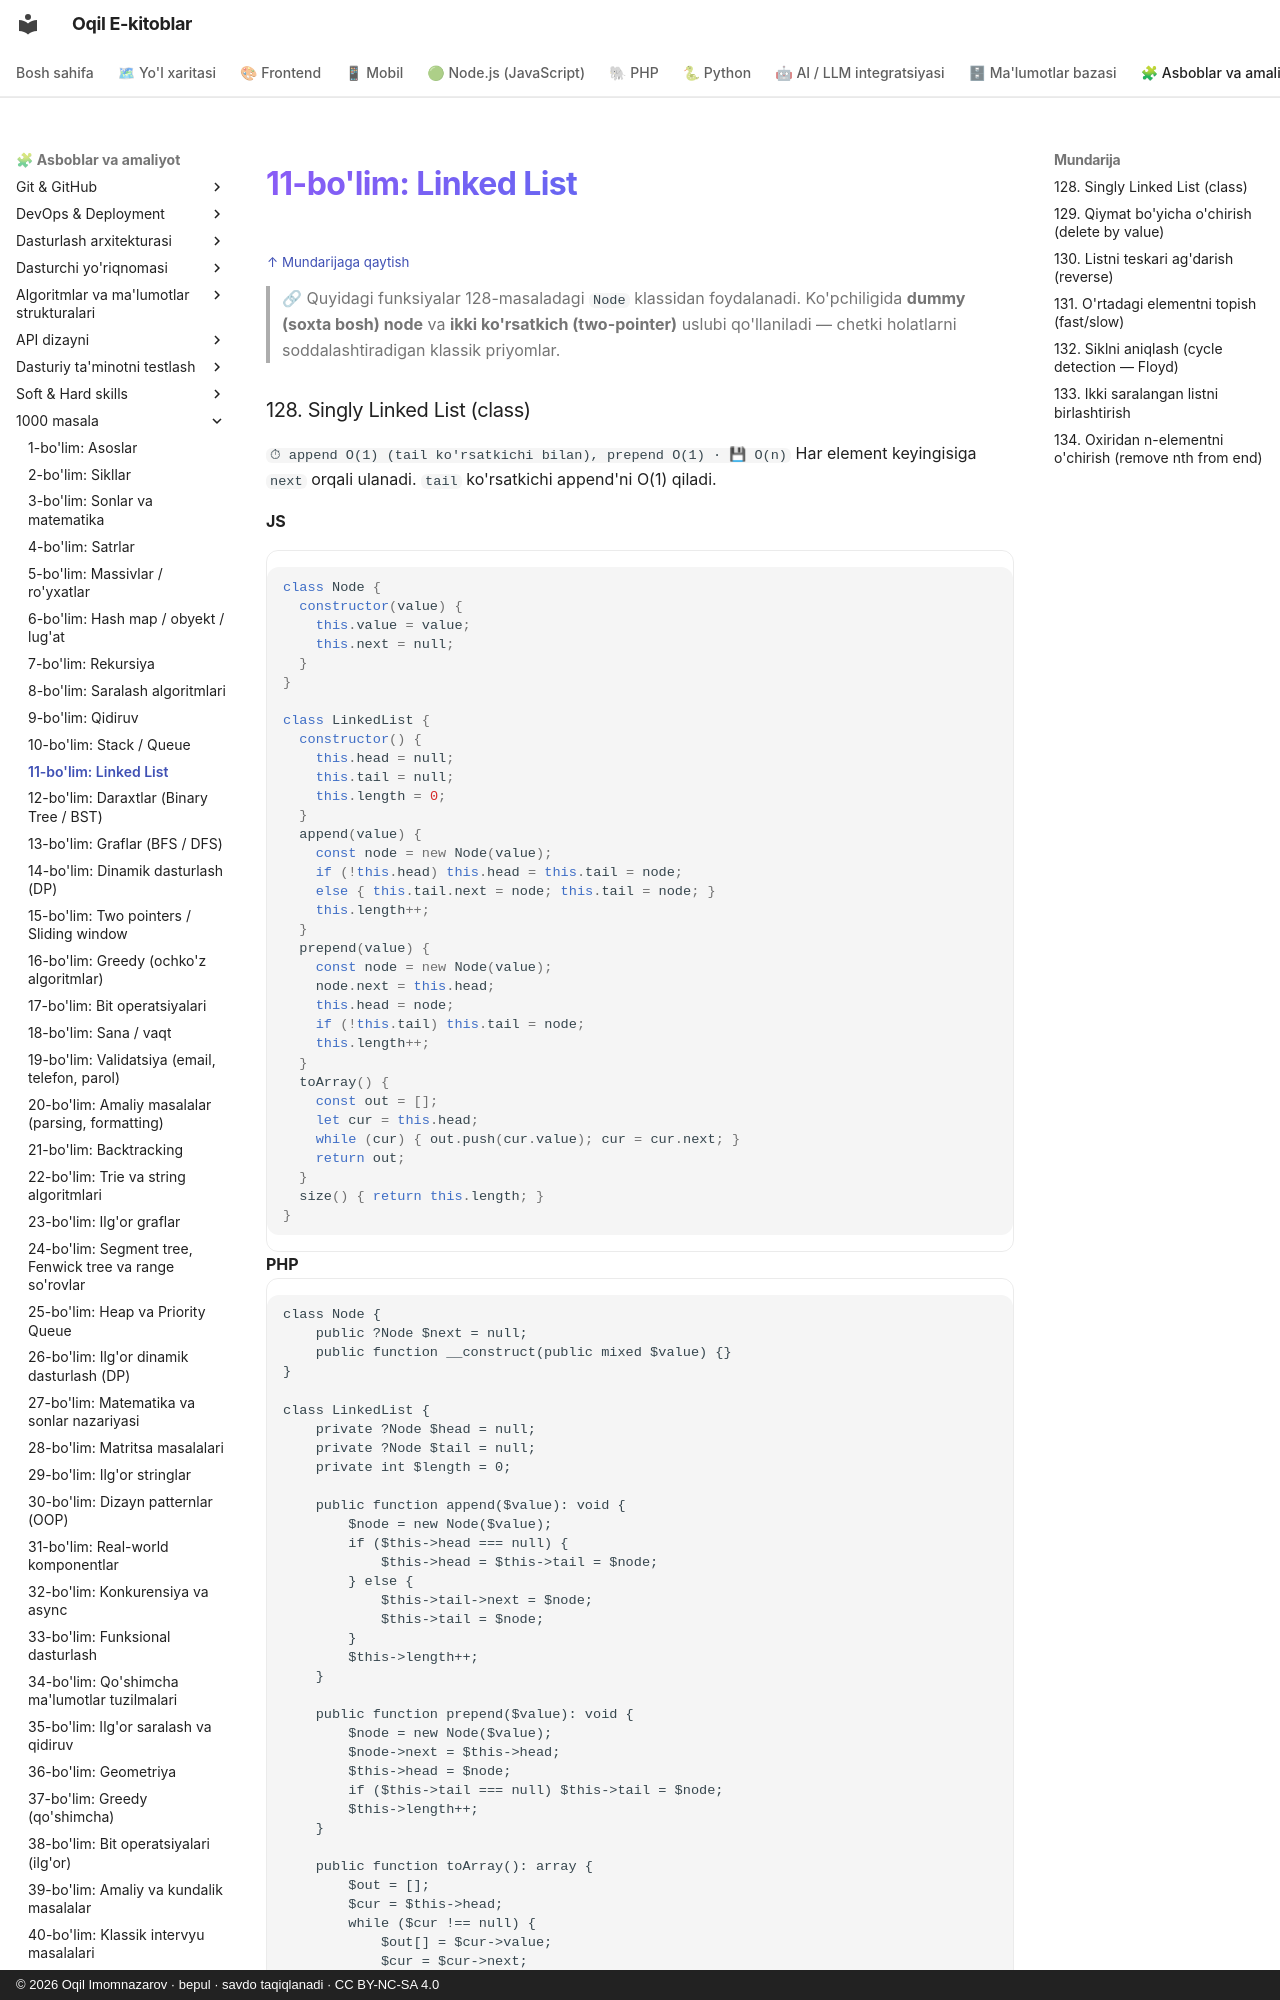

repository: iOqil/e-book · page: 1000-masala/bo-lim-11/index.html · generator: mkdocs · copyright: © 2026 Oqil Imomnazarov · bepul · savdo taqiqlanadi · CC BY-NC-SA 4.0

<a id="b11"></a>
# 11-bo'lim: Linked List

<sub>[↑ Mundarijaga qaytish](README.md#mundarija)</sub>

> 🔗 Quyidagi funksiyalar 128-masaladagi `Node` klassidan foydalanadi. Ko'pchiligida **dummy (soxta bosh) node** va **ikki ko'rsatkich (two-pointer)** uslubi qo'llaniladi — chetki holatlarni soddalashtiradigan klassik priyomlar.

<a id="m128"></a>
